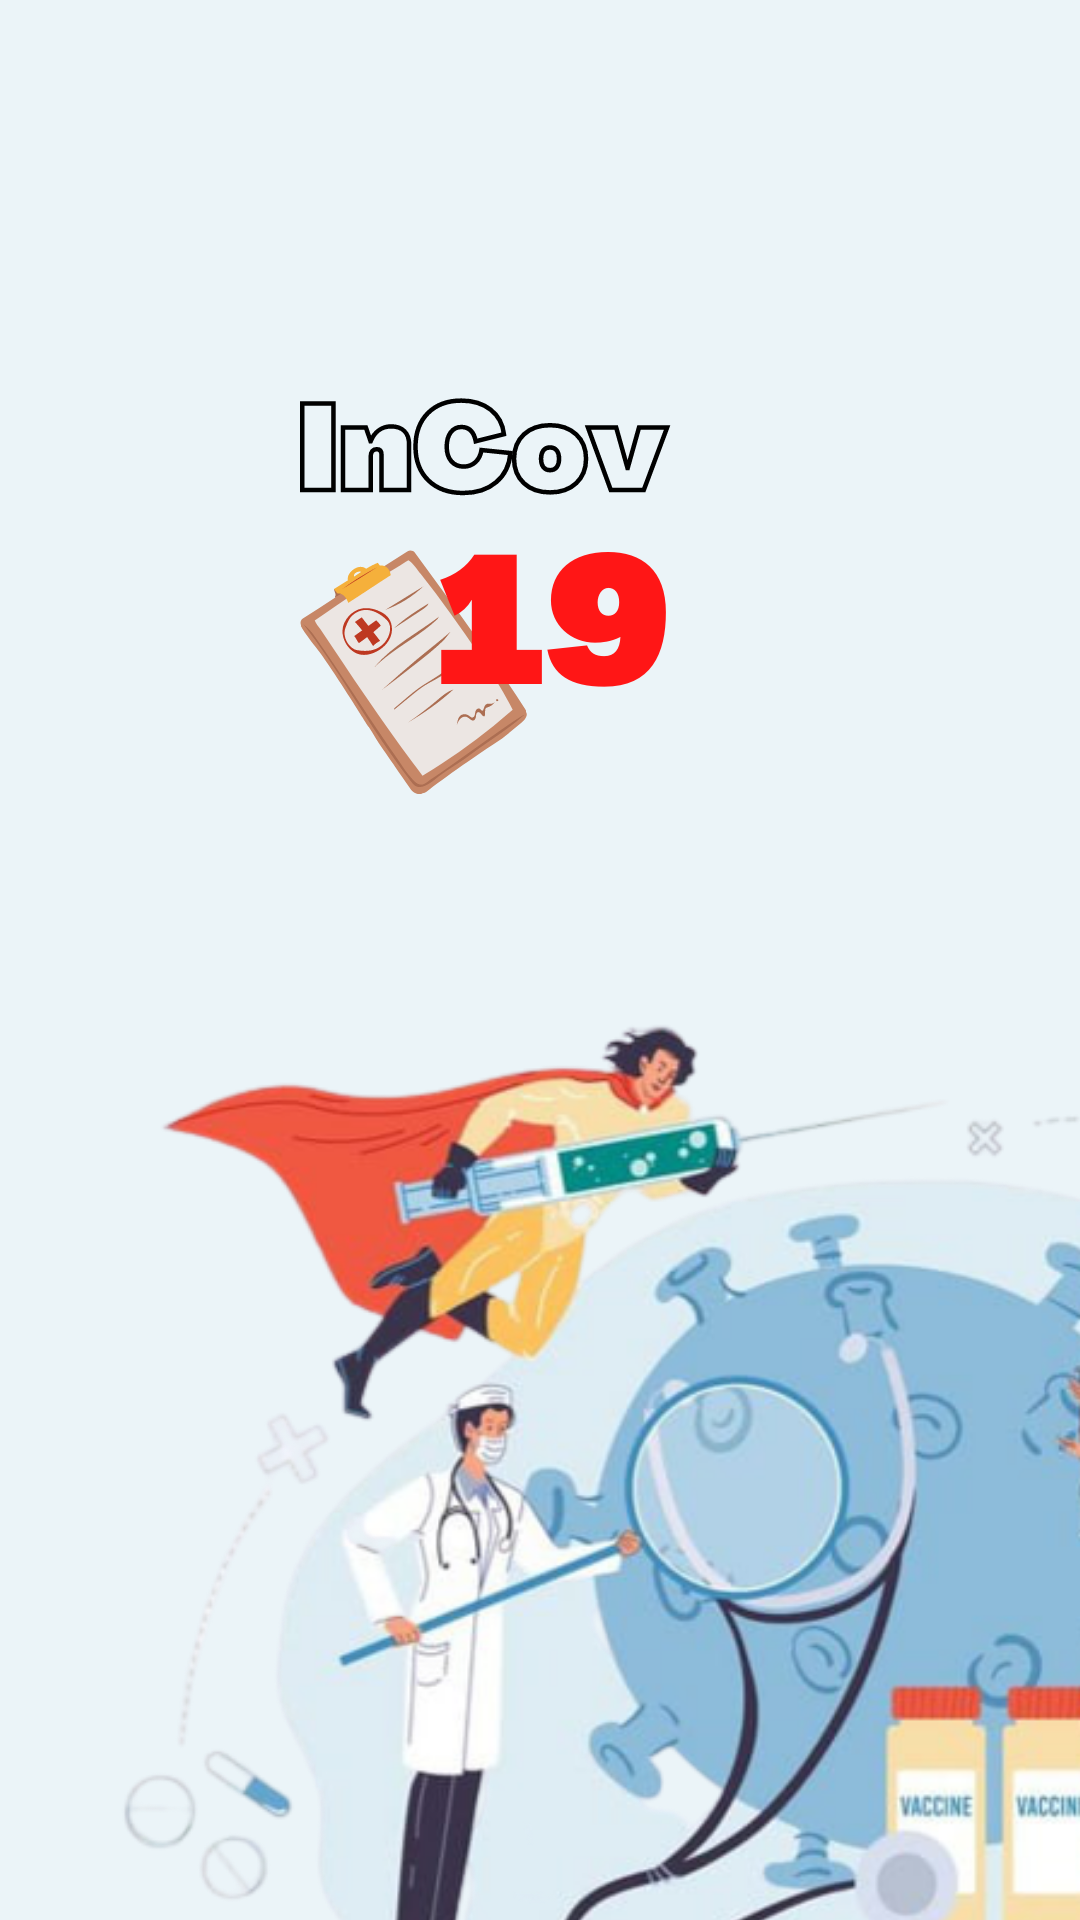

Layout XML and referenced resources for this Android screen:
<!-- AndroidManifest.xml: application theme Theme.Retrofit_13_DwiFatimaA -->
<!-- res/layout/activity_splashscreen.xml -->
<?xml version="1.0" encoding="utf-8"?>
<androidx.constraintlayout.widget.ConstraintLayout xmlns:android="http://schemas.android.com/apk/res/android"
    xmlns:app="http://schemas.android.com/apk/res-auto"
    xmlns:tools="http://schemas.android.com/tools"
    android:layout_width="match_parent"
    android:layout_height="match_parent"
    tools:context=".activity.Splashscreen"
    android:background="@drawable/ssincovdua">


</androidx.constraintlayout.widget.ConstraintLayout>
<!-- resources referenced by this layout -->
<resources>
  <!-- drawable ssincovdua: png bitmap (drawable, 644463 bytes) -->
  <style name="Theme.Retrofit_13_DwiFatimaA" parent="Theme.MaterialComponents.DayNight.NoActionBar">
          
          <item name="colorPrimary">@color/teal2</item>
          <item name="colorPrimaryVariant">@color/teal2</item>
          <item name="colorOnPrimary">@color/white</item>
          
          <item name="colorSecondary">@color/teal_200</item>
          <item name="colorSecondaryVariant">@color/teal_700</item>
          <item name="colorOnSecondary">@color/black</item>
          
          <item name="android:statusBarColor" tools:targetApi="l">?attr/colorPrimaryVariant</item>
          
      </style>
  <color name="teal2">#35858B</color>
  <color name="white">#FFFFFFFF</color>
  <color name="teal_200">#FF03DAC5</color>
  <color name="teal_700">#FF018786</color>
  <color name="black">#FF000000</color>
</resources>
